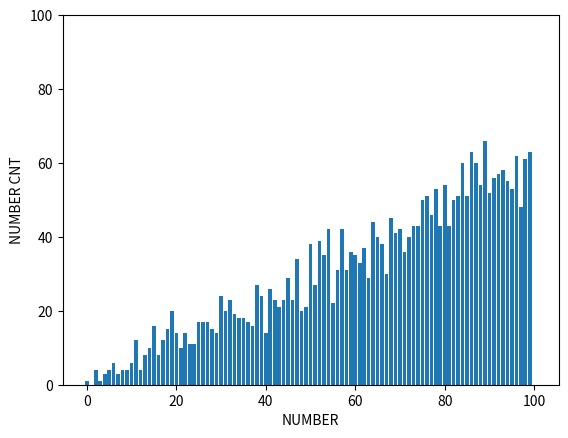

Write Python code to recreate this figure.
import numpy as np
import matplotlib.pyplot as plt

def main():
    num_lst = np.arange(101, dtype=np.float32)
    num_cnt = np.zeros((1, 101)).flatten()
    epsilon = 0.1
    # alpha 0 : uniform sampling, 1 : prioritized sampling
    alpha = 1.0

    priority = abs(num_lst) + epsilon
    priority = priority ** alpha

    probability = priority / np.sum(priority)
    # 1000 sampling
    for _ in range(1000):
        num_sample = sample(num_lst, probability)
        for idx in range(3):
            sampled = num_sample[idx]
            sampled = int(sampled) - 1
            num_cnt[sampled] += 1
    
    plt.bar(num_lst, num_cnt)
    plt.xlabel('NUMBER')
    plt.ylabel('NUMBER CNT')
    plt.ylim((0,100))
    plt.show()

def sample(list, probability):
    num_sample = np.random.choice(list, size=3, p=probability)
    return num_sample

if __name__ == "__main__":
    main()
